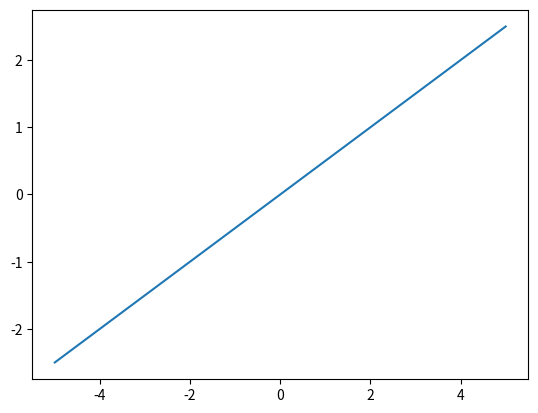

The script that saved this image:
import matplotlib.pyplot as plt
import numpy as np



x = np.linspace(-5, 5)
y = "0.5*x"
y = eval(y)

plt.plot(x,y)

show = plt.show()

# x**3 + 12*x - 16 = 0